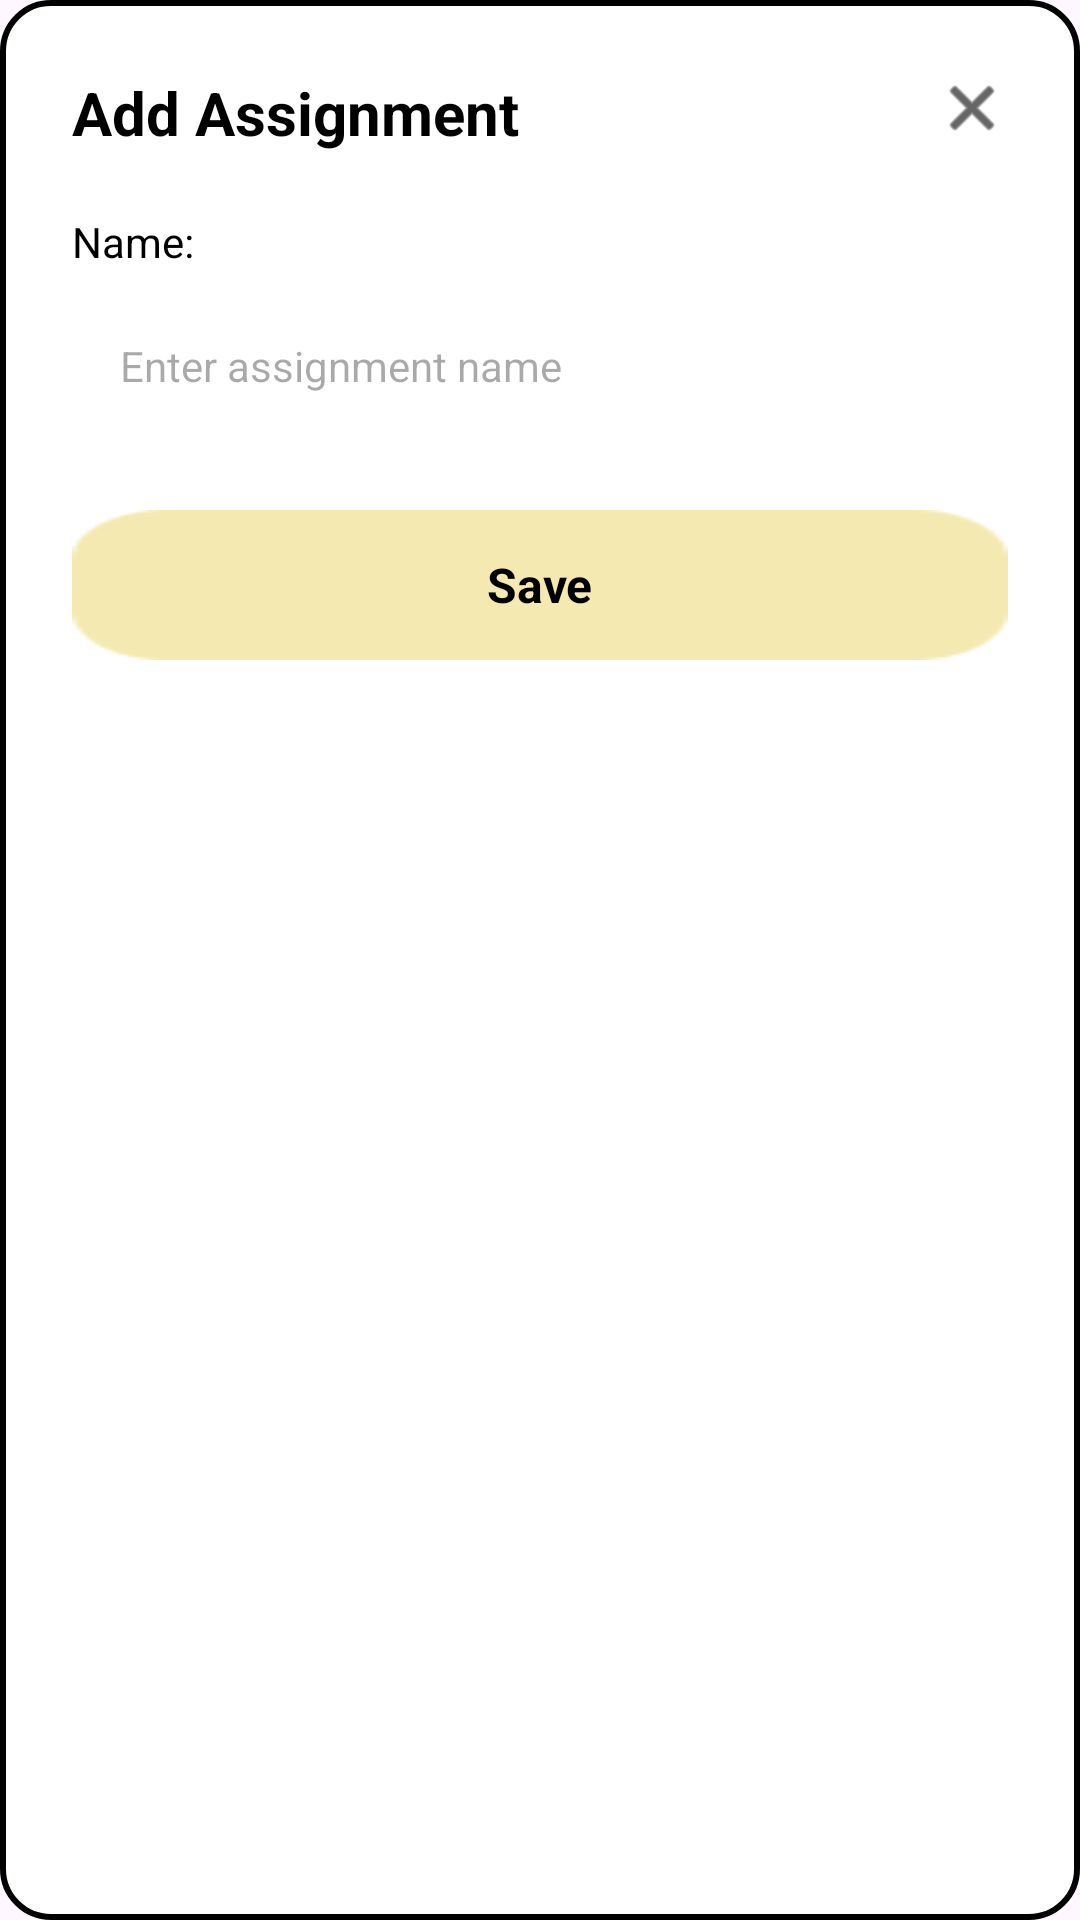

Android layout source for this screen:
<!-- AndroidManifest.xml: application theme Theme.PROG7312Part2ui -->
<!-- res/layout/dialog_add_assignment.xml -->
<?xml version="1.0" encoding="utf-8"?>
<LinearLayout xmlns:android="http://schemas.android.com/apk/res/android"
    android:layout_width="300dp"
    android:layout_height="wrap_content"
    android:orientation="vertical"
    android:background="@drawable/dialog_bg"
    android:padding="24dp">

    
    <FrameLayout
        android:layout_width="match_parent"
        android:layout_height="wrap_content">

        <TextView
            android:layout_width="wrap_content"
            android:layout_height="wrap_content"
            android:text="Add Assignment"
            android:textSize="20sp"
            android:textColor="#000000"
            android:textStyle="bold"
            android:layout_gravity="start" />

        <ImageView
            android:id="@+id/closeDialogBtn"
            android:layout_width="24dp"
            android:layout_height="24dp"
            android:src="@android:drawable/ic_menu_close_clear_cancel"
            android:layout_gravity="end"
            android:contentDescription="Close"
            app:tint="#000000"
            xmlns:app="http://schemas.android.com/apk/res-auto" />
    </FrameLayout>

    
    <TextView
        android:layout_width="wrap_content"
        android:layout_height="wrap_content"
        android:text="Name:"
        android:textSize="14sp"
        android:textColor="#000000"
        android:layout_marginTop="20dp"
        android:layout_marginBottom="8dp" />

    <EditText
        android:id="@+id/assignmentNameInput"
        android:layout_width="match_parent"
        android:layout_height="48dp"
        android:background="@drawable/edit_text_bg"
        android:paddingHorizontal="16dp"
        android:hint="Enter assignment name"
        android:textSize="14sp"
        android:textColor="#000000"
        android:layout_marginBottom="24dp" />

    
    <FrameLayout
        android:id="@+id/saveAssignmentBtn"
        android:layout_width="match_parent"
        android:layout_height="wrap_content">

        <ImageView
            android:layout_width="match_parent"
            android:layout_height="50dp"
            android:src="@drawable/yellow_button"
            android:scaleType="fitXY"
            android:contentDescription="Save Button Background" />

        <TextView
            android:layout_width="wrap_content"
            android:layout_height="wrap_content"
            android:layout_gravity="center"
            android:text="Save"
            android:textSize="16sp"
            android:textColor="#000000"
            android:textStyle="bold" />
    </FrameLayout>

</LinearLayout>
<!-- resources referenced by this layout -->
<resources>
  <!-- drawable dialog_bg (drawable) -->
  <?xml version="1.0" encoding="utf-8"?>
  <shape xmlns:android="http://schemas.android.com/apk/res/android">
      <solid android:color="#FFFFFF" />
      <corners android:radius="16dp" />
      <stroke
          android:width="2dp"
          android:color="#000000" />
  </shape>
  <!-- drawable yellow_button: png bitmap (drawable, 934 bytes) -->
  <style name="Theme.PROG7312Part2ui" parent="Base.Theme.PROG7312Part2ui" />
  <style name="Base.Theme.PROG7312Part2ui" parent="Theme.Material3.DayNight.NoActionBar">
          
          
      </style>
</resources>
